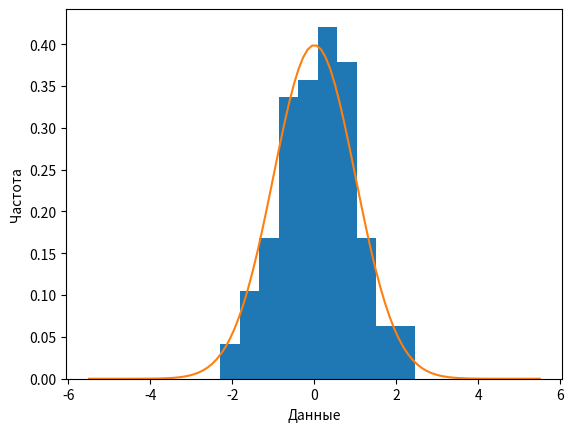

Write the Python code that produced this figure.
import numpy as np
import scipy.stats as stats
import matplotlib.pyplot as plt


    # пункт а

n = np.random.normal(size=100)
bn = 10 
plt.ylabel('Частота')
plt.xlabel('Данные')


plt.hist(n, density=True, bins = bn)
a = np.linspace(-5.5, 5.5, num=100)
plt.plot(a, stats.norm.pdf(a, 0, 1))
plt.show()
print("Среднее = ",np.mean(n),"при исходном 0")
print("Отклонение = ",np.std(n),"при исходном 1")


#пункт б

ag= 0
ag1  = 0
bd = 0
bd1= 0
cN = 0
cN1 = 0
ms = 0
ms1 = 0

for i in range(0,150):
    dv = np.random.normal(size=20)
    k = np.var(dv,ddof=0)
    m = np.var(dv,ddof=1)
    
    if m > 1: ag += 1
    if k > 1: ag1 += 1
    if k < 1: bd += 1
    if m < 1: bd1 += 1
    
    ms += (1-k)**2
    ms1 += (1-m)**2

print('Количество раз когда дисперсия превысила реальную: ', ag)
print('Количество раз когда исправленная дисперсия превысила реальную: ', ag1)

print('Количество раз когда дисперсия недооценила реальную: ', bd)
print('Количество раз когда исправленная дисперсия недооценила реальную: ', bd1)

print('Средней квадрат ошибки дисперсии', ms / 150)
print('Средней квадрат ошибки исправленной дисперсии', ms1 / 150)